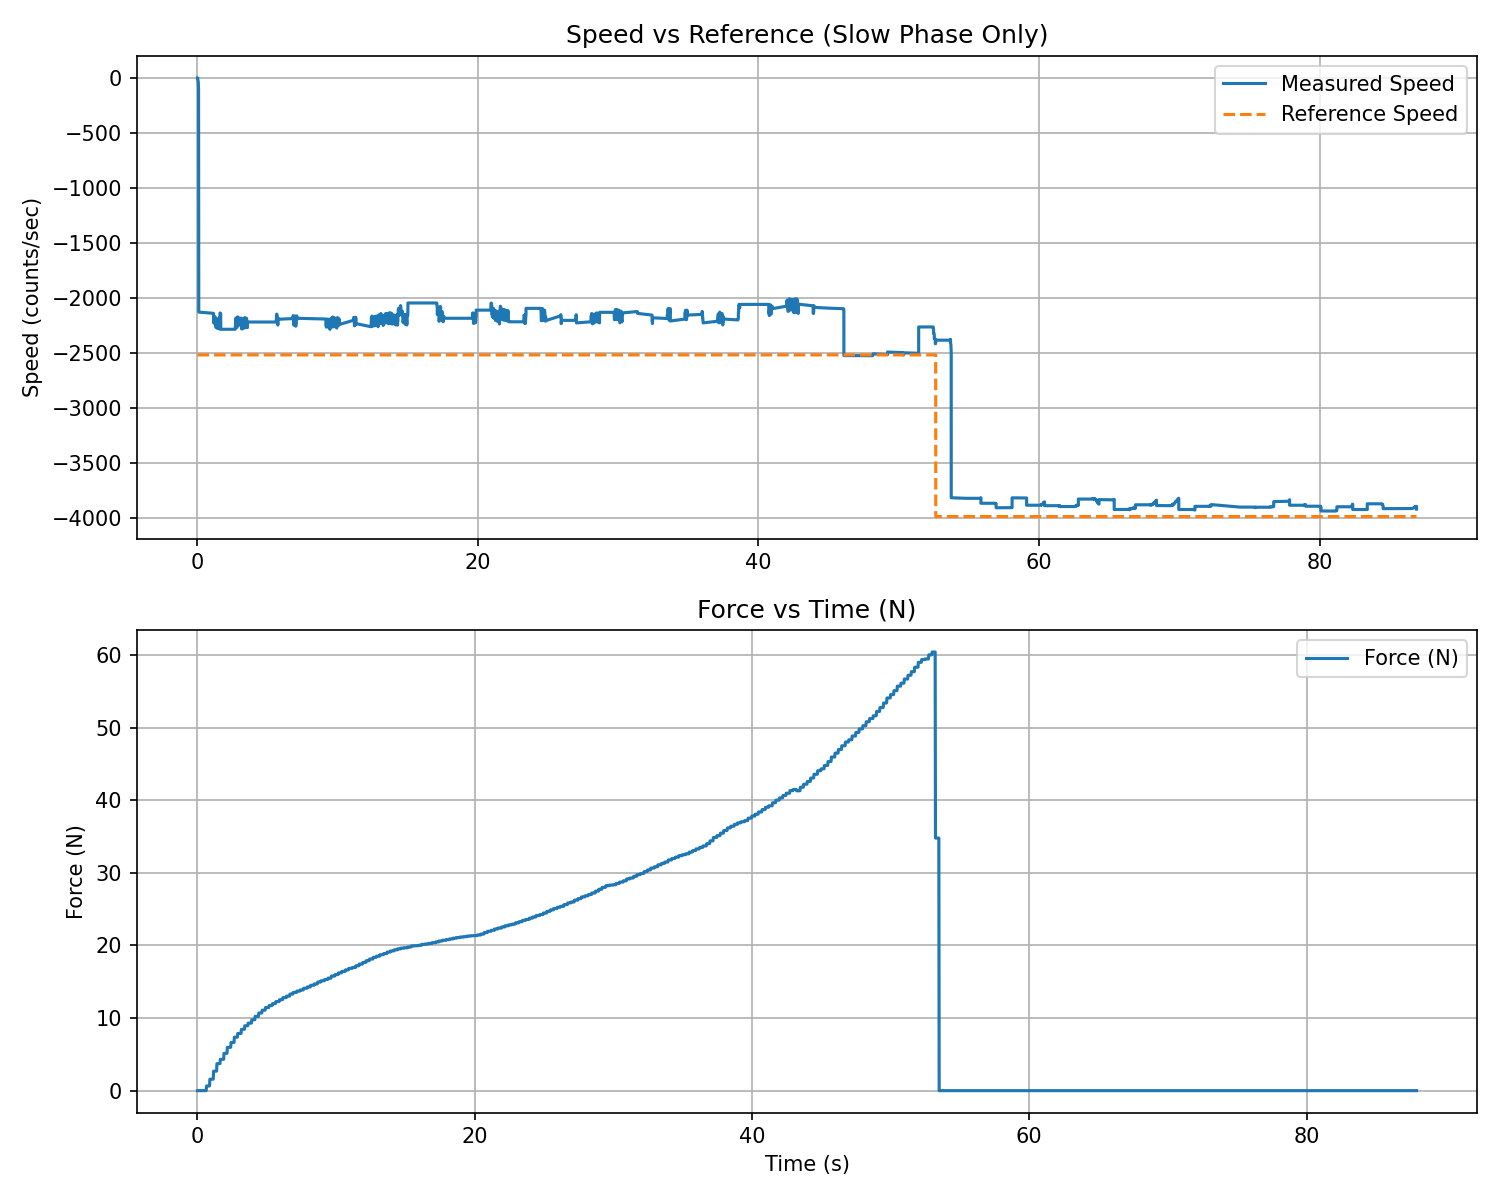

The table this chart was drawn from, first rows:
t_rel_s, force_N, force_kgf
0.02229, -0.000000, -0.000000
0.04668, -0.000000, -0.000000
0.071, -0.000000, -0.000000
0.09524, -0.000000, -0.000000
0.1195, -0.000000, -0.000000
0.1437, -0.000000, -0.000000
0.1678, -0.000000, -0.000000
0.1919, -0.000000, -0.000000
0.2161, -0.000000, -0.000000
0.2402, -0.000000, -0.000000
0.2642, -0.000000, -0.000000
0.2883, -0.000000, -0.000000
0.3123, -0.000000, -0.000000
0.3364, -0.000000, -0.000000
0.3606, -0.000000, -0.000000
0.3848, -0.000000, -0.000000
0.4088, -0.000000, -0.000000
0.4329, 0.000000, 0.000000
0.4568, 0.000000, 0.000000
0.4809, 0.000000, 0.000000
0.505, 0.000000, 0.000000
0.5291, 0.000000, 0.000000
0.5532, 0.000000, 0.000000
0.5772, 0.000000, 0.000000
0.6012, 0.000000, 0.000000
0.6253, 0.000000, 0.000000
0.6493, 0.000000, 0.000000
0.6735, 0.6459, 0.06586
0.6977, 0.6459, 0.06586
0.7217, 0.6459, 0.06586
0.7459, 0.6459, 0.06586
0.7702, 0.6459, 0.06586
0.7944, 0.6459, 0.06586
0.8186, 0.6459, 0.06586
0.8426, 0.6459, 0.06586
0.8667, 0.6459, 0.06586
0.8909, 0.6459, 0.06586
0.9151, 1.576, 0.1607
0.9393, 1.576, 0.1607
0.9635, 1.576, 0.1607
0.9879, 1.576, 0.1607
1.012, 1.576, 0.1607
1.036, 1.576, 0.1607
1.06, 1.576, 0.1607
1.085, 1.576, 0.1607
1.109, 1.576, 0.1607
1.133, 1.576, 0.1607
1.158, 1.576, 0.1607
1.182, 2.687, 0.274
1.207, 2.687, 0.274
1.231, 2.687, 0.274
1.255, 2.687, 0.274
1.28, 2.687, 0.274
1.304, 2.687, 0.274
1.328, 2.687, 0.274
1.352, 2.687, 0.274
1.377, 2.687, 0.274
1.401, 2.687, 0.274
1.425, 3.72, 0.3794
1.449, 3.72, 0.3794
... 3,585 more rows
